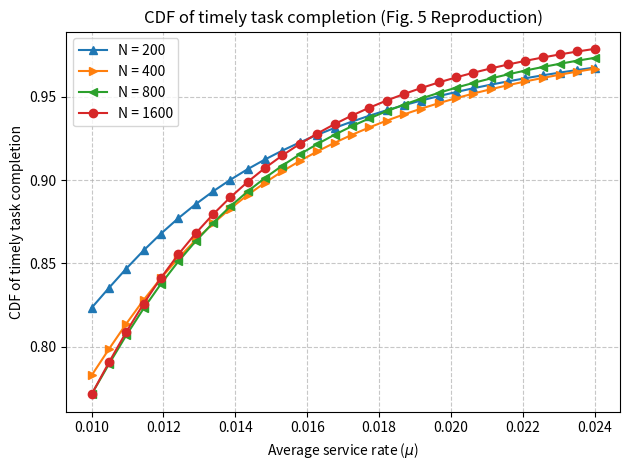

This chart was generated by the following Python code:
import numpy as np
import matplotlib.pyplot as plt
import math  # <-- 修复：导入 math 模块

# ==========================================
# 1. 物理常数与系统参数 (System Parameters)
# ==========================================
R_earth = 6371e3  # 地球半径 (m)
G = 6.67430e-11  # 万有引力常数
M_earth = 5.972e24  # 地球质量 (kg)

# 论文推断参数
h = 1000e3  # 轨道高度 1000 km
gamma_deg = 90  # 波束宽度 100度
gamma = np.radians(gamma_deg)

# 仿真变量
mu_range = np.linspace(0.010, 0.024, 30)
N_values = [200, 400, 800, 1600]

# 排队论参数 (推断)
n_servers = 3  # 服务节点数 n
lam = 0.0195  # 任务到达率 lambda

# 数值积分参数
PHI_POINTS = 500  # 内部积分 (F_Tab) 的采样点数
T_POINTS = 800  # 外部积分 (P_Completion) 的采样点数


# ==========================================
# 2. 辅助函数：几何与运动 (Geometry & Motion)
# ==========================================
def get_satellite_velocity(h):
    return np.sqrt(G * M_earth / (R_earth + h))


def get_phi_max(h, gamma):
    # 公式 (64)
    term = R_earth / (R_earth + h)
    gamma_0 = 2 * np.arcsin(np.clip(term, -1, 1))

    if gamma < gamma_0:
        val = (R_earth + h) / R_earth * np.sin(gamma / 2.0)
        phi_max_val = np.arcsin(np.clip(val, -1, 1)) - gamma / 2.0
        return phi_max_val
    else:
        return np.arccos(R_earth / (R_earth + h))


# 计算常数
v_sat = get_satellite_velocity(h)
phi_max = get_phi_max(h, gamma)
omega = v_sat / (R_earth + h)  # 角速度
max_possible_time = 2 * phi_max / omega  # 外部积分上限


# ==========================================
# 3. 核心公式实现 (Core Formulas)
# ==========================================

def pdf_phi0(phi, N):
    # 用户接入角度的PDF, 公式 (69)
    return (N / 2.0) * np.sin(phi) * np.exp(-(N / 2.0) * (1 - np.cos(phi)))


def cdf_delta_term(t, phi, phi_max_val, omega_val):
    denom = np.sin(phi_max_val) * np.sin(phi)
    num = np.cos(omega_val * t) - np.cos(phi_max_val) * np.cos(phi)

    zero_denom_mask = np.isclose(denom, 0)

    u = np.zeros_like(phi)

    with np.errstate(divide='ignore', invalid='ignore'):
        u = np.divide(num, denom, out=u, where=~zero_denom_mask)

    u_clipped = np.clip(u, -1.0, 1.0)

    result = np.arccos(u_clipped) / np.pi

    boundary_value = 1.0 if t == 0 else 0.0

    result = np.where(zero_denom_mask, boundary_value, result)

    return result


def calculate_access_time_cdf(t, N, phi_grid):
    # 公式 (10) - 使用梯形法则手动积分

    if t >= max_possible_time:
        return 1.0

    p_cond = cdf_delta_term(t, phi_grid, phi_max, omega)
    pdf_val = pdf_phi0(phi_grid, N)
    integrand_values = p_cond * pdf_val

    # 修复：使用 np.trapezoid 替代 np.trapz
    result = np.trapezoid(integrand_values, phi_grid)
    return result


def get_stationary_pi0(n, rho):
    # M/M/n 排队论 pi_0, 公式 (14)/(208)
    sum_part = 0
    for k in range(n):
        # 修复：使用 math.factorial
        sum_part += (n * rho) ** k / math.factorial(k)

    last_term = (n * rho) ** n / (math.factorial(n) * (1 - rho))
    return 1.0 / (sum_part + last_term)


def get_pi_n(n, rho, pi0):
    # M/M/n 排队论 pi_n, 公式 (13)
    # 修复：使用 math.factorial
    return ((n * rho) ** n / math.factorial(n)) * pi0


def pdf_sojourn_time(t, mu, n, lam):
    # M/M/n 驻留时间 (Sojourn Time) PDF, f_Ts(t)
    # 公式 (16)
    rho = lam / (n * mu)
    if rho >= 1:
        return np.zeros_like(t)

    pi0 = get_stationary_pi0(n, rho)
    pi_n = get_pi_n(n, rho, pi0)

    # 系数 K
    denom = (1 - rho) * (n * mu - lam - mu)
    K = (mu ** 2 * pi_n) / denom

    exp_mu = np.exp(-mu * t)

    if denom == 0:
        pdf_val = exp_mu * (n * mu ** 2 * pi_n * t + mu - n * mu * pi_n)
    else:
        exp_eta = np.exp(-(n * mu - lam) * t)
        part1 = (mu + K) * exp_mu
        part2 = (n * mu ** 2 * pi_n) * exp_eta / (n * mu - lam - mu)
        pdf_val = part1 - part2

    return np.clip(pdf_val, 0, None)


# ==========================================
# 4. 主计算循环 (Main Loop)
# ==========================================
results = {}

# 预先生成 phi 积分网格 (内层积分)
phi_grid = np.linspace(0, phi_max, PHI_POINTS)
# 预先生成 t 积分网格 (外层积分)
t_grid = np.linspace(0, max_possible_time, T_POINTS)

for N in N_values:
    probs = []

    # 预计算 F_Tab(t) 对 grid points t 的值
    F_Tab_grid = np.array([calculate_access_time_cdf(t, N, phi_grid) for t in t_grid])

    for mu in mu_range:
        # 检查系统稳定性
        rho = lam / (n_servers * mu)
        if rho >= 1.0:
            probs.append(0.0)
            continue

        # 1. 计算 f_Ts(t) 对 grid points t 的值
        f_Ts_grid = pdf_sojourn_time(t_grid, mu, n_servers, lam)

        # 2. 计算任务完成概率的被积函数
        integrand_values = F_Tab_grid * f_Ts_grid

        # 3. 使用梯形法则进行最终积分
        prob = np.trapezoid(integrand_values, t_grid)
        probs.append(1 - prob)

    results[N] = probs

# ==========================================
# 5. 绘图 (Plotting)
# ==========================================

plt.figure()
markers = ['^', '>', '<', 'o']

for i, N in enumerate(N_values):
    plt.plot(mu_range, results[N],
             marker=markers[i],
             markersize=6,
             label=f'N = {N}',
             linewidth=1.5)

plt.title(r'CDF of timely task completion (Fig. 5 Reproduction)')
plt.xlabel(r'Average service rate ($\mu$)')
plt.ylabel('CDF of timely task completion')
plt.legend(loc='upper left')
plt.grid(True, which='both', linestyle='--', alpha=0.7)

# plt.xlim(0.0095, 0.0245)
# plt.ylim(0.68, 0.98)

plt.tight_layout()
plt.show()
